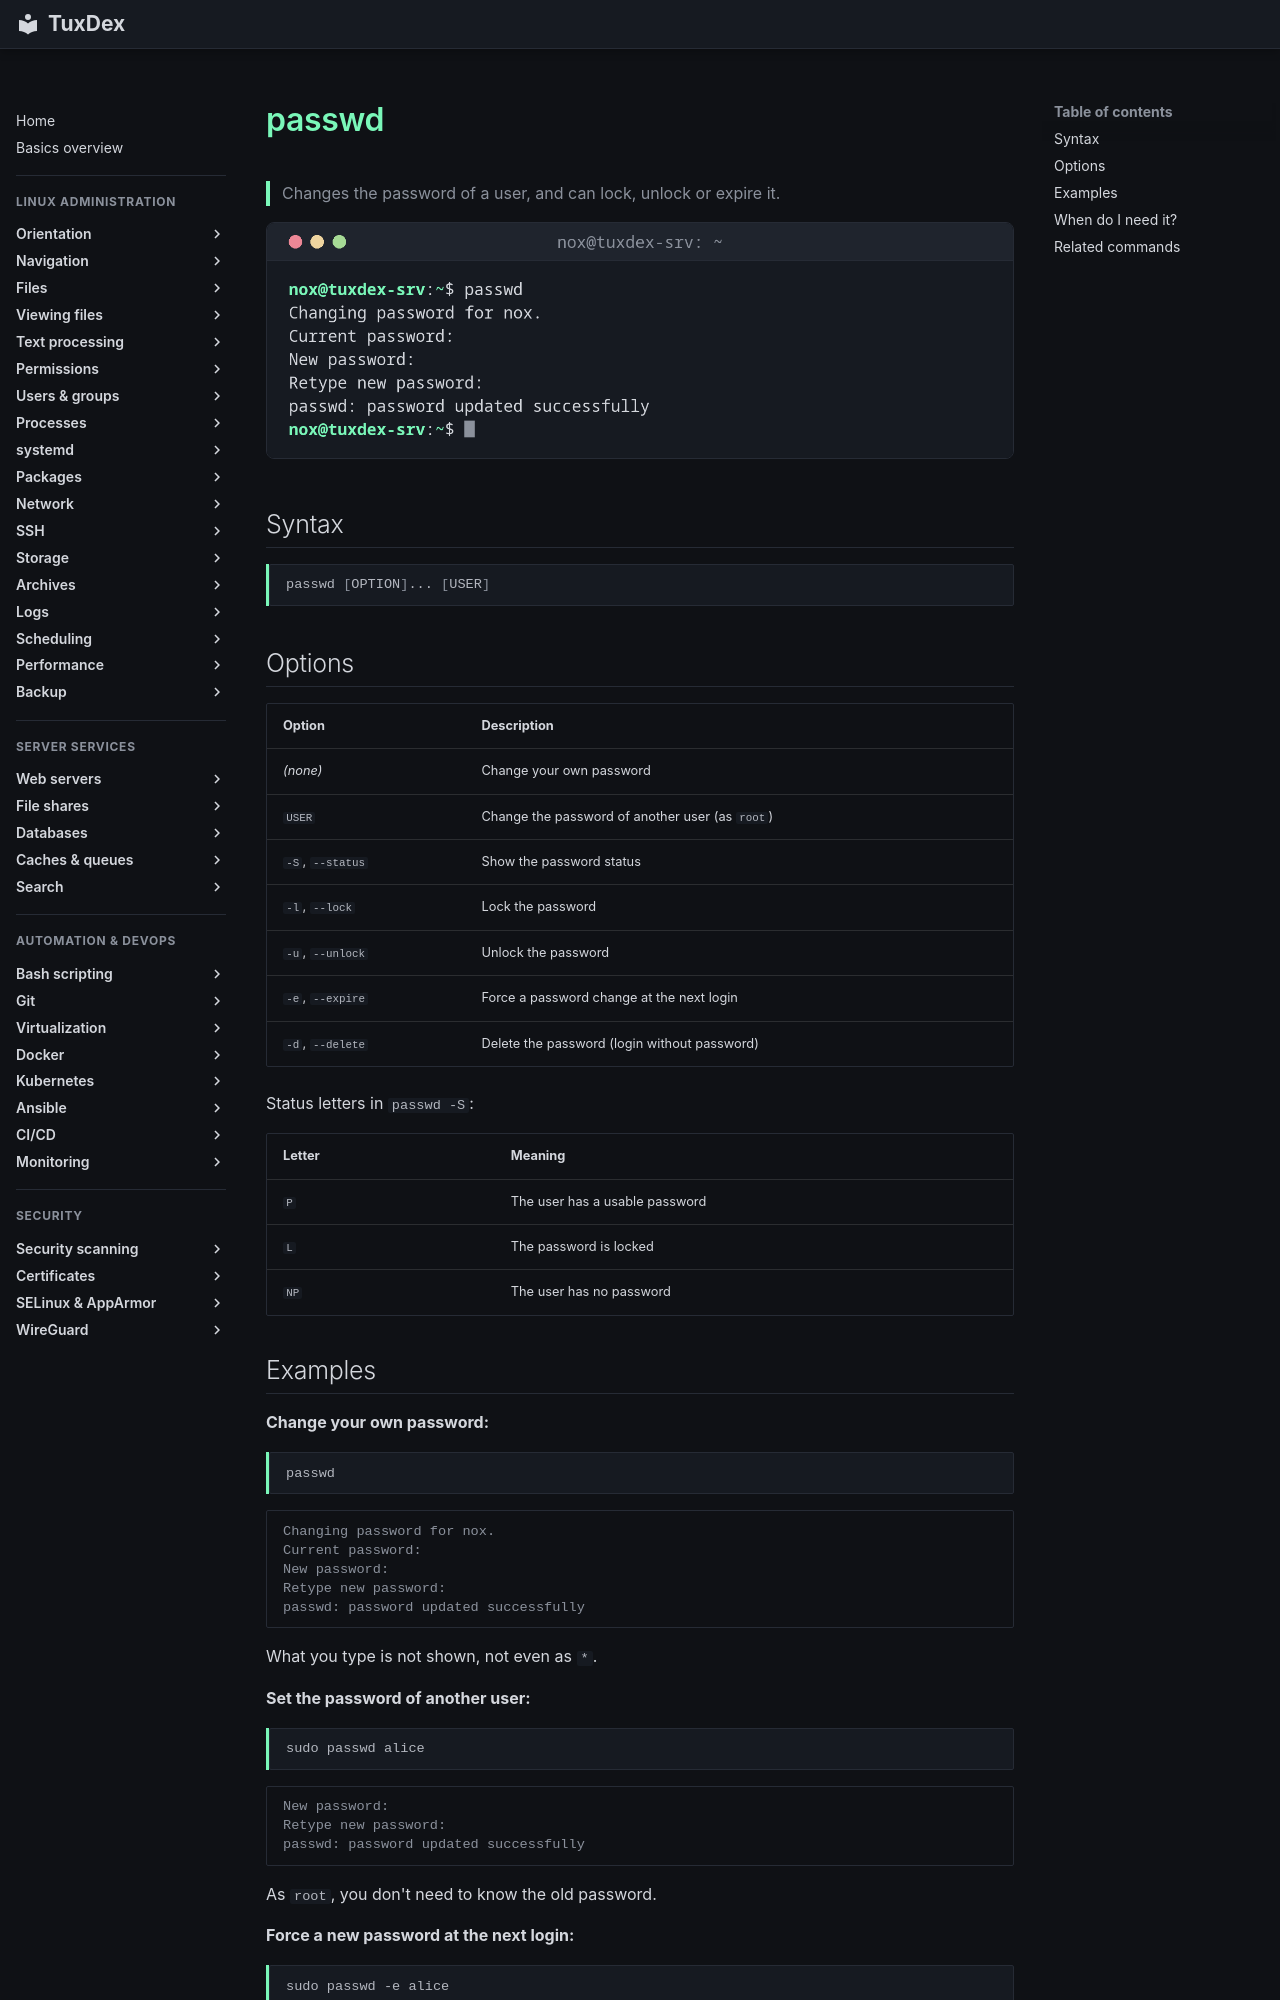

repository: Noxisan/tuxcodex · page: 07-users-groups/passwd.en/index.html · generator: mkdocs

# passwd

> Changes the password of a user, and can lock, unlock or expire it.

![passwd output](../assets/screenshots/07-users-groups/passwd.png)

## Syntax

```bash
passwd [OPTION]... [USER]
```

## Options

| Option | Description |
|--------|-------------|
| *(none)* | Change your own password |
| `USER` | Change the password of another user (as `root`) |
| `-S`, `--status` | Show the password status |
| `-l`, `--lock` | Lock the password |
| `-u`, `--unlock` | Unlock the password |
| `-e`, `--expire` | Force a password change at the next login |
| `-d`, `--delete` | Delete the password (login without password) |

Status letters in `passwd -S`:

| Letter | Meaning |
|--------|---------|
| `P` | The user has a usable password |
| `L` | The password is locked |
| `NP` | The user has no password |
